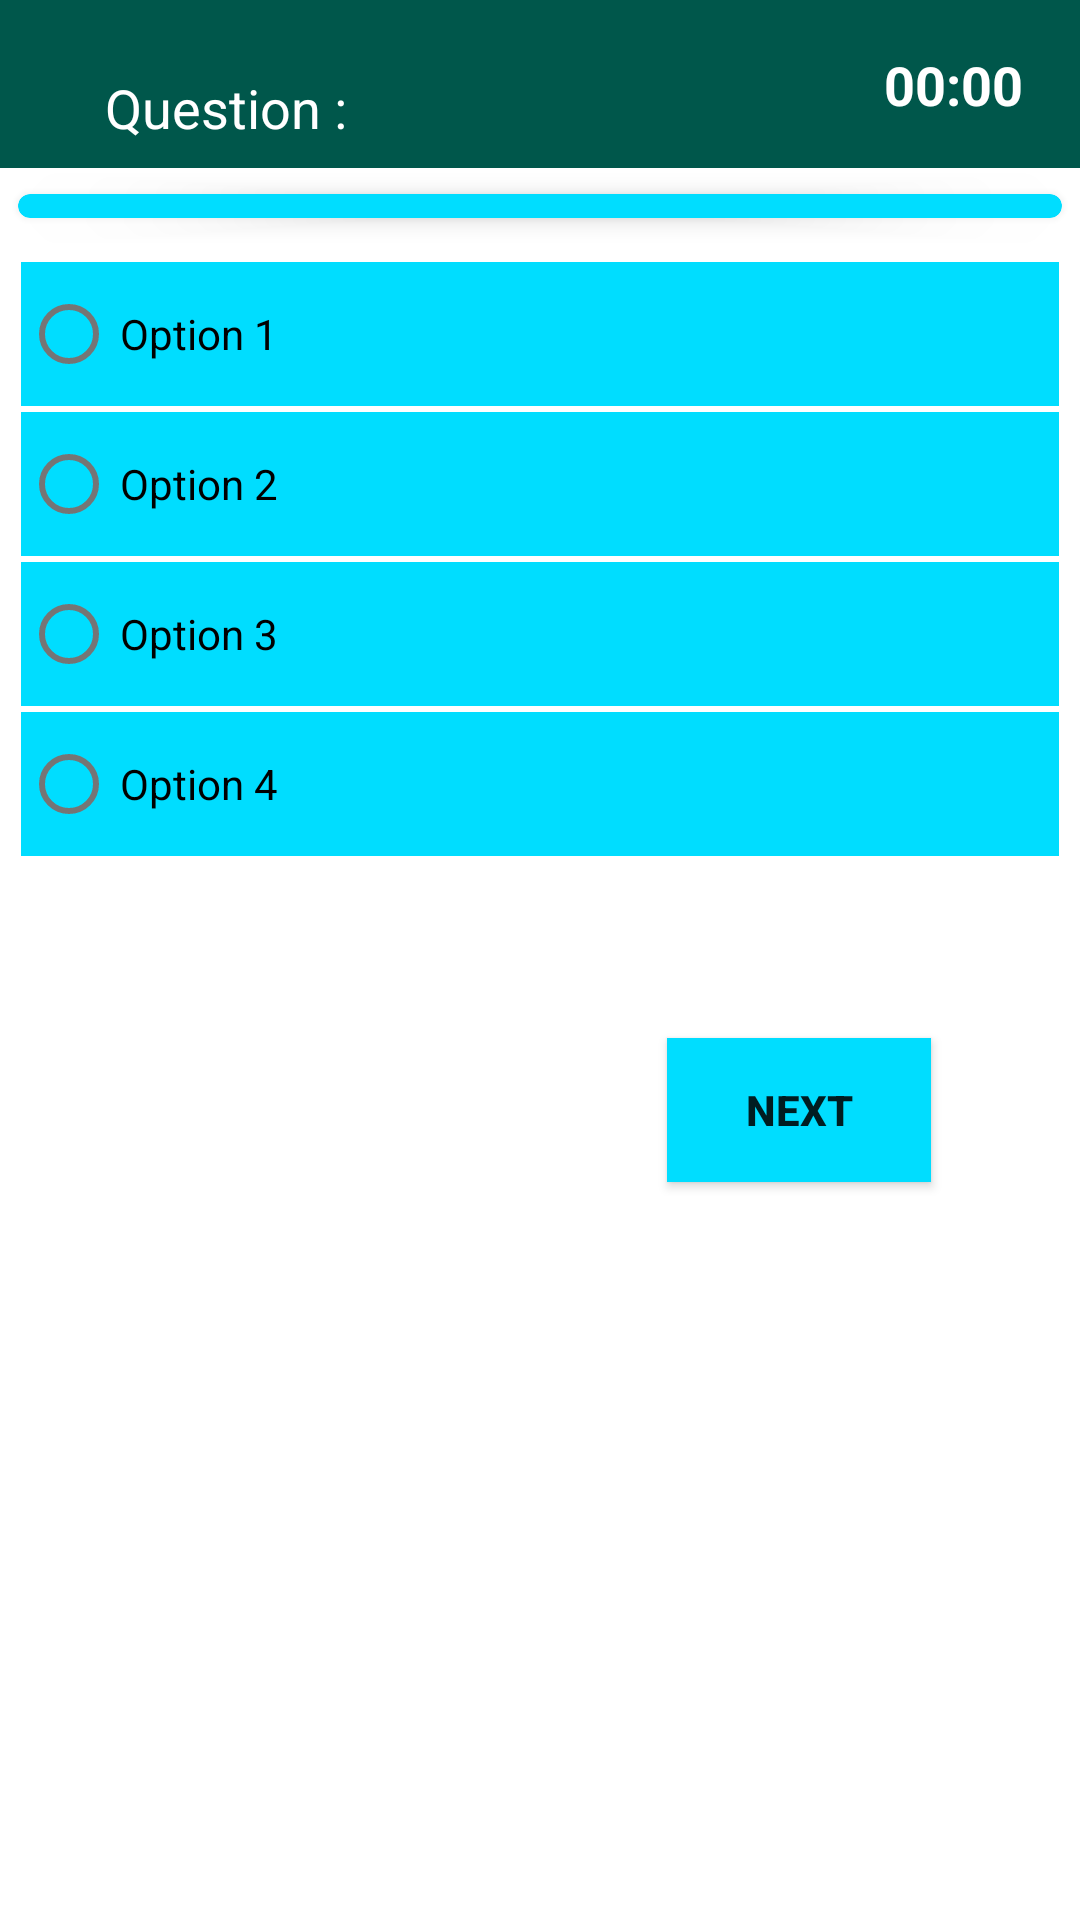

Here is an Android app screen rendered from its layout file. Give the layout XML and the strings, colors and styles it references.
<!-- AndroidManifest.xml: application theme AppTheme -->
<!-- res/layout/activity_questions.xml -->
<?xml version="1.0" encoding="utf-8"?>
<androidx.constraintlayout.widget.ConstraintLayout
    xmlns:android="http://schemas.android.com/apk/res/android"
    xmlns:app="http://schemas.android.com/apk/res-auto"
    xmlns:tools="http://schemas.android.com/tools"
    android:layout_width="match_parent"
    android:layout_height="match_parent"
    tools:context=".QuestionsActivity">
    <com.google.android.material.appbar.AppBarLayout
        android:id="@+id/appbar1"
        android:layout_width="match_parent"
        android:layout_height="wrap_content"
        android:elevation="0dp"
        android:theme="@style/AppTheme.AppBarOverlay"
        app:elevation="0dp"
        android:background="@color/colorPrimaryDark"
        app:layout_constraintBottom_toBottomOf="parent"
        app:layout_constraintEnd_toEndOf="parent"
        app:layout_constraintStart_toStartOf="parent"
        app:layout_constraintTop_toTopOf="parent"
        app:layout_constraintVertical_bias="0.0">

        <androidx.appcompat.widget.Toolbar
            android:id="@+id/toolbar"
            android:layout_width="match_parent"
            android:layout_height="?android:attr/actionBarSize"
            android:background="@android:color/transparent"
            app:popupTheme="@style/AppTheme.PopupOverlay">

            <androidx.constraintlayout.widget.ConstraintLayout
                android:layout_width="match_parent"
                android:layout_height="match_parent"
                android:padding="3dp">

                <TextView
                    android:id="@+id/ctr"
                    android:layout_width="wrap_content"
                    android:layout_height="wrap_content"
                    android:layout_margin="3dp"
                    android:layout_marginStart="3dp"
                    android:gravity="center"
                    android:padding="2dp"
                    android:text="Question :"
                    android:textColor="@android:color/white"
                    android:textSize="18sp"
                    app:layout_constraintBottom_toBottomOf="parent"
                    app:layout_constraintEnd_toEndOf="parent"
                    app:layout_constraintHorizontal_bias="0.045"
                    app:layout_constraintStart_toStartOf="parent"
                    app:layout_constraintTop_toTopOf="parent"
                    app:layout_constraintVertical_bias="1.0" />

                <Chronometer
                    android:id="@+id/chrono"
                    android:layout_width="wrap_content"
                    android:layout_height="wrap_content"
                    android:layout_marginEnd="16dp"
                    android:textSize="18sp"
                    android:textStyle="bold"
                    app:layout_constraintBottom_toBottomOf="parent"
                    app:layout_constraintEnd_toEndOf="parent"
                    app:layout_constraintHorizontal_bias="1.0"
                    app:layout_constraintStart_toStartOf="parent"
                    app:layout_constraintTop_toTopOf="parent" />


            </androidx.constraintlayout.widget.ConstraintLayout>

        </androidx.appcompat.widget.Toolbar>

    </com.google.android.material.appbar.AppBarLayout>

    <androidx.cardview.widget.CardView
        android:id="@+id/cardView"
        android:layout_width="match_parent"
        android:layout_height="wrap_content"
        android:layout_margin="1dp"
        android:layout_marginTop="16dp"
        android:elevation="5dp"
        android:padding="5dp"
        app:cardBackgroundColor="@android:color/holo_blue_bright"
        app:cardCornerRadius="6dp"
        app:cardElevation="5dp"
        app:cardPreventCornerOverlap="false"
        app:cardUseCompatPadding="true"
        app:layout_constraintBottom_toBottomOf="parent"
        app:layout_constraintEnd_toEndOf="parent"
        app:layout_constraintStart_toStartOf="parent"
        app:layout_constraintTop_toBottomOf="@+id/appbar1"
        app:layout_constraintVertical_bias="0.0">

        <ViewFlipper
            android:id="@+id/qF"
            android:layout_width="match_parent"
            android:layout_height="wrap_content"
            android:layout_margin="1dp"
            android:inAnimation="@anim/slide_in_right"
            android:outAnimation="@anim/slide_out_left"
            android:padding="3dp"
            android:textSize="18sp"
            android:textStyle="bold" />


    </androidx.cardview.widget.CardView>

    <RadioGroup
        android:id="@+id/radioGroup"
        android:layout_width="match_parent"
        android:layout_height="wrap_content"
        android:layout_margin="3dp"
        android:layout_marginTop="16dp"
        android:orientation="vertical"
        android:padding="3dp"
        app:layout_constraintBottom_toBottomOf="parent"
        app:layout_constraintEnd_toEndOf="parent"
        app:layout_constraintStart_toStartOf="parent"
        app:layout_constraintTop_toBottomOf="@+id/cardView"
        app:layout_constraintVertical_bias="0.0">

        <com.google.android.material.radiobutton.MaterialRadioButton
            android:id="@+id/op1"

            android:layout_width="match_parent"
            android:layout_height="wrap_content"
            android:layout_margin="1dp"
            android:padding="1dp"
            android:background="@android:color/holo_blue_bright"
            android:text="Option 1" />

        <com.google.android.material.radiobutton.MaterialRadioButton
            android:layout_width="match_parent"
            android:layout_height="wrap_content"
            android:layout_margin="1dp"
            android:padding="1dp"
            android:background="@android:color/holo_blue_bright"

            android:id="@+id/op2"
            android:text="Option 2" />

        <com.google.android.material.radiobutton.MaterialRadioButton
            android:layout_width="match_parent"
            android:layout_height="wrap_content"
            android:layout_margin="1dp"
            android:padding="1dp"
            android:background="@android:color/holo_blue_bright"
            android:id="@+id/op3"
            android:text="Option 3" />

        <com.google.android.material.radiobutton.MaterialRadioButton
            android:layout_width="match_parent"
            android:layout_height="wrap_content"
            android:layout_margin="1dp"
            android:padding="1dp"
            android:background="@android:color/holo_blue_bright"
            android:id="@+id/op4"
            android:text="Option 4" />
    </RadioGroup>

    <LinearLayout
        android:layout_width="match_parent"
        android:layout_height="wrap_content"
        android:layout_margin="2dp"
        android:baselineAligned="false"
        android:orientation="horizontal"
        android:padding="5dp"
        app:layout_constraintBottom_toBottomOf="parent"
        app:layout_constraintEnd_toEndOf="parent"
        app:layout_constraintStart_toStartOf="parent"
        app:layout_constraintTop_toBottomOf="@+id/radioGroup"
        app:layout_constraintVertical_bias="0.16000003">

        <LinearLayout
            android:layout_width="0dp"
            android:layout_height="wrap_content"
            android:layout_weight="1"
            android:gravity="center"
            android:orientation="vertical">

            <Button
                android:id="@+id/back"
                android:layout_width="wrap_content"
                android:layout_height="wrap_content"
                android:layout_margin="5dp"
                android:background="@android:color/holo_orange_dark"
                android:padding="3dp"
                android:text="Back"
                android:textSize="14sp"
                android:textStyle="bold"
                android:visibility="gone" />

        </LinearLayout>

        <LinearLayout
            android:layout_width="0dp"
            android:layout_height="wrap_content"
            android:layout_weight="1"
            android:gravity="center"
            android:orientation="vertical">

            <Button
                android:id="@+id/sub"
                android:layout_width="wrap_content"
                android:layout_height="wrap_content"
                android:layout_margin="5dp"
                android:background="@android:color/holo_blue_bright"
                android:padding="3dp"
                android:text="Next"
                android:textSize="14sp"
                android:textStyle="bold" />
        </LinearLayout>


    </LinearLayout>

</androidx.constraintlayout.widget.ConstraintLayout>
<!-- resources referenced by this layout -->
<resources>
  <color name="colorPrimaryDark">#00574B</color>
  <style name="AppTheme.AppBarOverlay" parent="ThemeOverlay.AppCompat.Dark.ActionBar" />
  <style name="AppTheme.PopupOverlay" parent="ThemeOverlay.AppCompat.Light" />
  <style name="AppTheme" parent="Theme.MaterialComponents.Light.DarkActionBar">
          
          <item name="colorPrimary">@color/colorPrimary</item>
          <item name="colorPrimaryDark">@color/colorPrimaryDark</item>
          <item name="colorAccent">@color/colorAccent</item>
          <item name="windowActionBar">false</item>
          <item name="windowNoTitle">true</item>
         
          
          <item name="drawerArrowStyle">@style/DrawerArrowStyle</item>
          
      </style>
  <color name="colorPrimary">#008577</color>
  <color name="colorAccent">#D81B60</color>
  <style name="DrawerArrowStyle" parent="@style/Widget.AppCompat.DrawerArrowToggle">
          <item name="spinBars">true</item>
          <item name="color">@color/colorPrimary</item>
      </style>
</resources>
